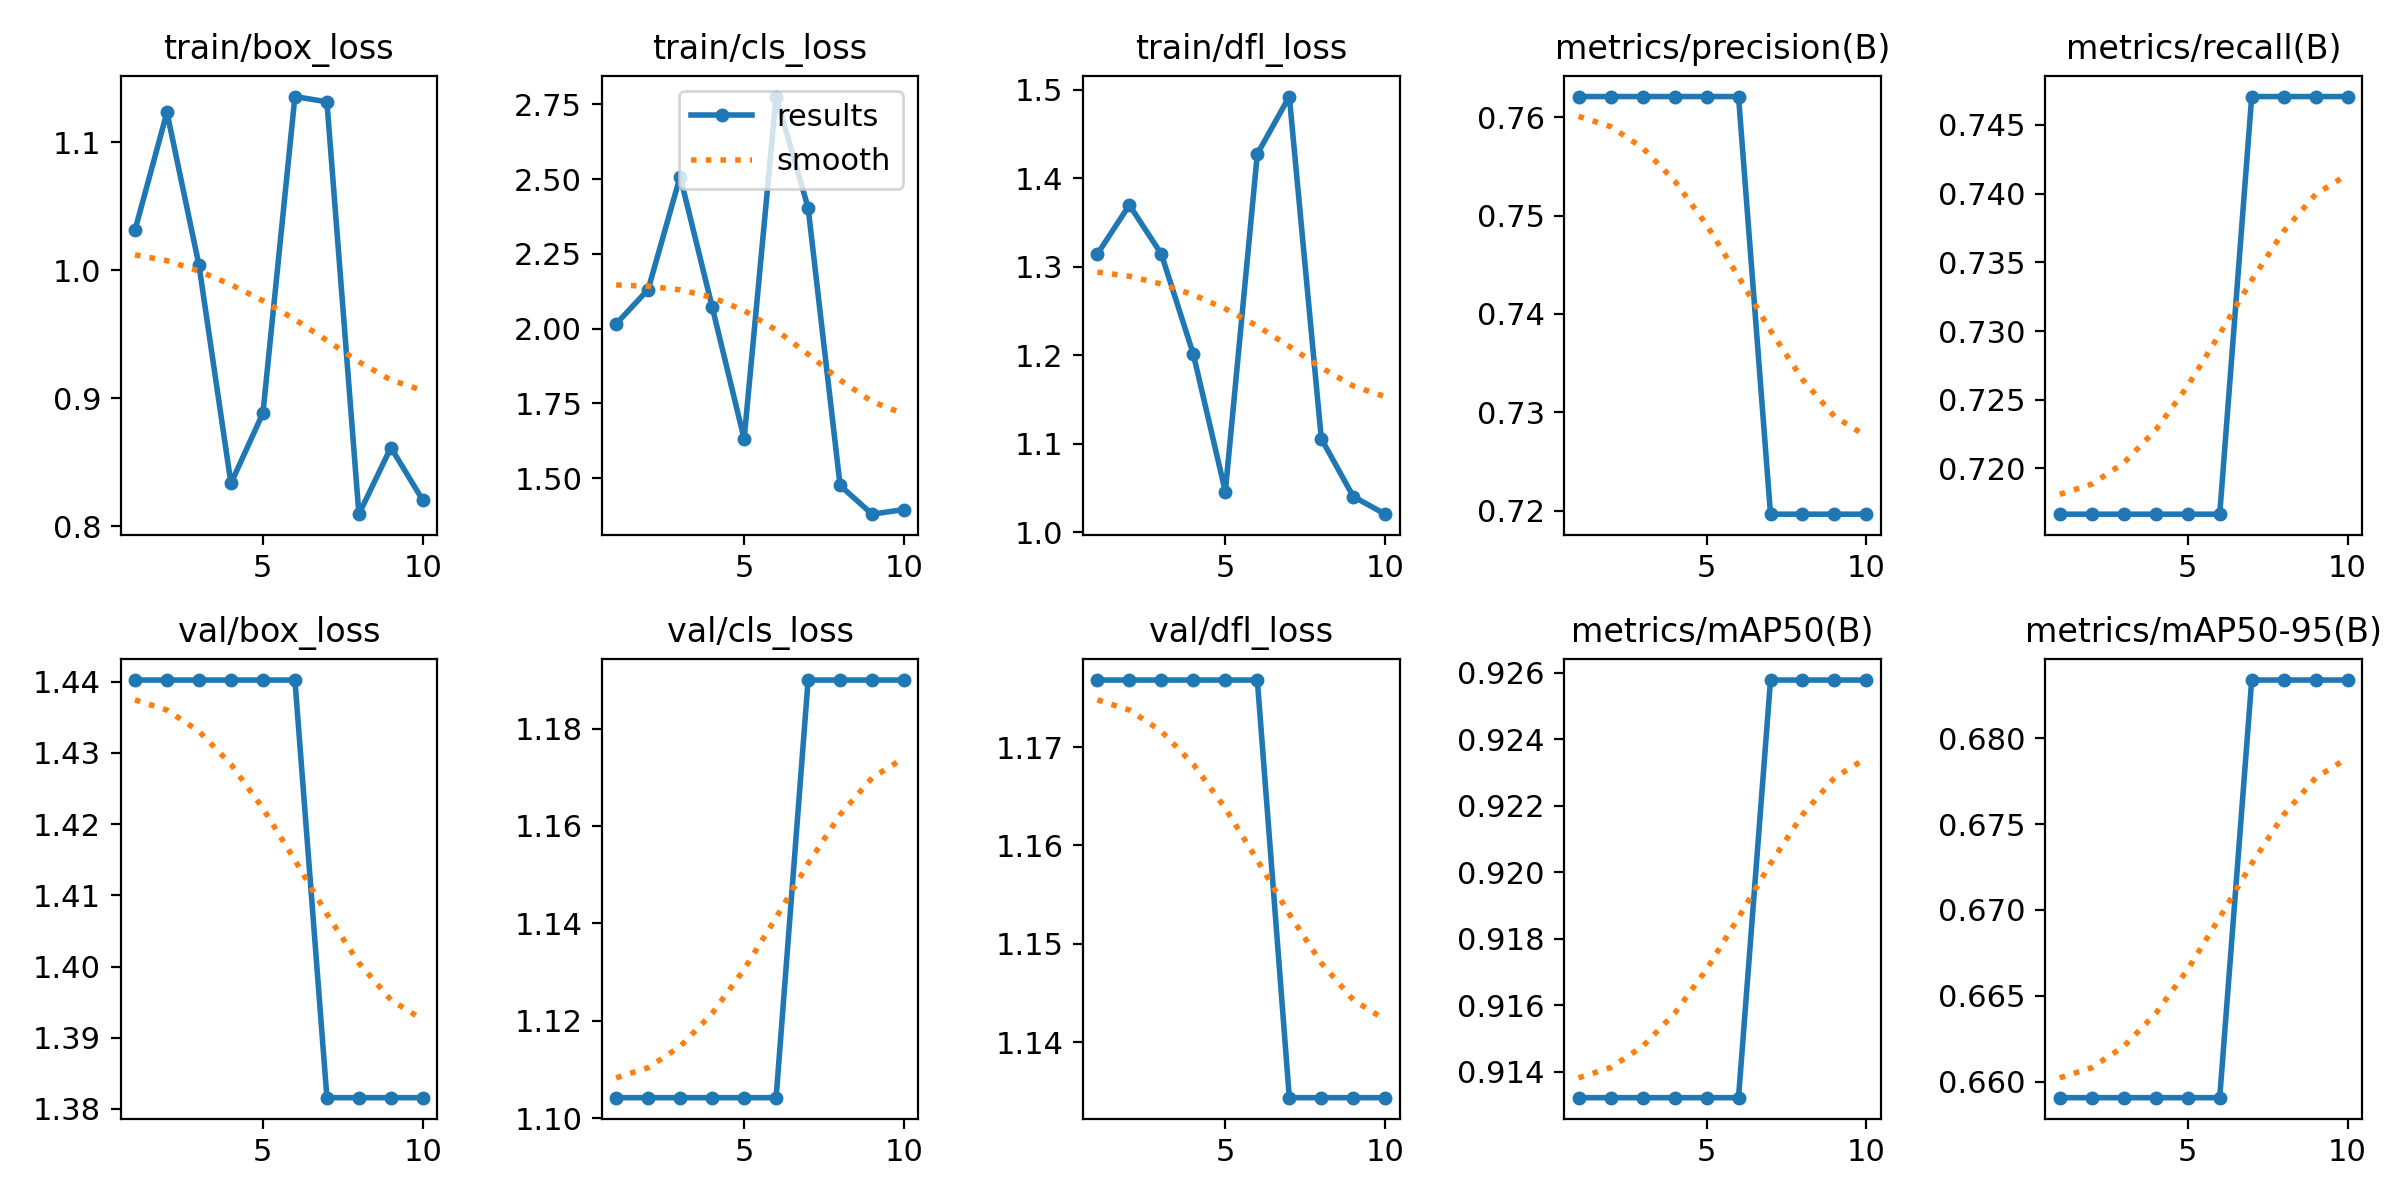

The table this chart was drawn from, first rows:
epoch, time, train/box_loss, train/cls_loss, train/dfl_loss, metrics/precision(B), metrics/recall(B), metrics/mAP50(B), metrics/mAP50-95(B), val/box_loss, val/cls_loss, val/dfl_loss, lr/pg0, lr/pg1, lr/pg2
1, 1.087, 1.031, 2.016, 1.314, 0.7621, 0.7167, 0.9132, 0.6591, 1.44, 1.104, 1.177, 0, 0, 0
2, 2.309, 1.123, 2.131, 1.37, 0.7621, 0.7167, 0.9132, 0.6591, 1.44, 1.104, 1.177, 3.57397e-05, 3.57397e-05, 3.57397e-05
3, 3.288, 1.004, 2.509, 1.314, 0.7621, 0.7167, 0.9132, 0.6591, 1.44, 1.104, 1.177, 6.36253e-05, 6.36253e-05, 6.36253e-05
4, 4.408, 0.8335, 2.073, 1.201, 0.7621, 0.7167, 0.9132, 0.6591, 1.44, 1.104, 1.177, 8.3657e-05, 8.3657e-05, 8.3657e-05
5, 5.355, 0.8883, 1.631, 1.046, 0.7621, 0.7167, 0.9132, 0.6591, 1.44, 1.104, 1.177, 7.1876e-05, 7.1876e-05, 7.1876e-05
6, 6.661, 1.135, 2.776, 1.428, 0.7621, 0.7167, 0.9132, 0.6591, 1.44, 1.104, 1.177, 6.0095e-05, 6.0095e-05, 6.0095e-05
7, 8.072, 1.131, 2.404, 1.493, 0.7196, 0.7471, 0.9258, 0.6834, 1.382, 1.19, 1.134, 4.8314e-05, 4.8314e-05, 4.8314e-05
8, 9.431, 0.8094, 1.475, 1.106, 0.7196, 0.7471, 0.9258, 0.6834, 1.382, 1.19, 1.134, 3.6533e-05, 3.6533e-05, 3.6533e-05
9, 10.78, 0.8614, 1.379, 1.04, 0.7196, 0.7471, 0.9258, 0.6834, 1.382, 1.19, 1.134, 2.4752e-05, 2.4752e-05, 2.4752e-05
10, 12, 0.8202, 1.395, 1.02, 0.7196, 0.7471, 0.9258, 0.6834, 1.382, 1.19, 1.134, 1.2971e-05, 1.2971e-05, 1.2971e-05
